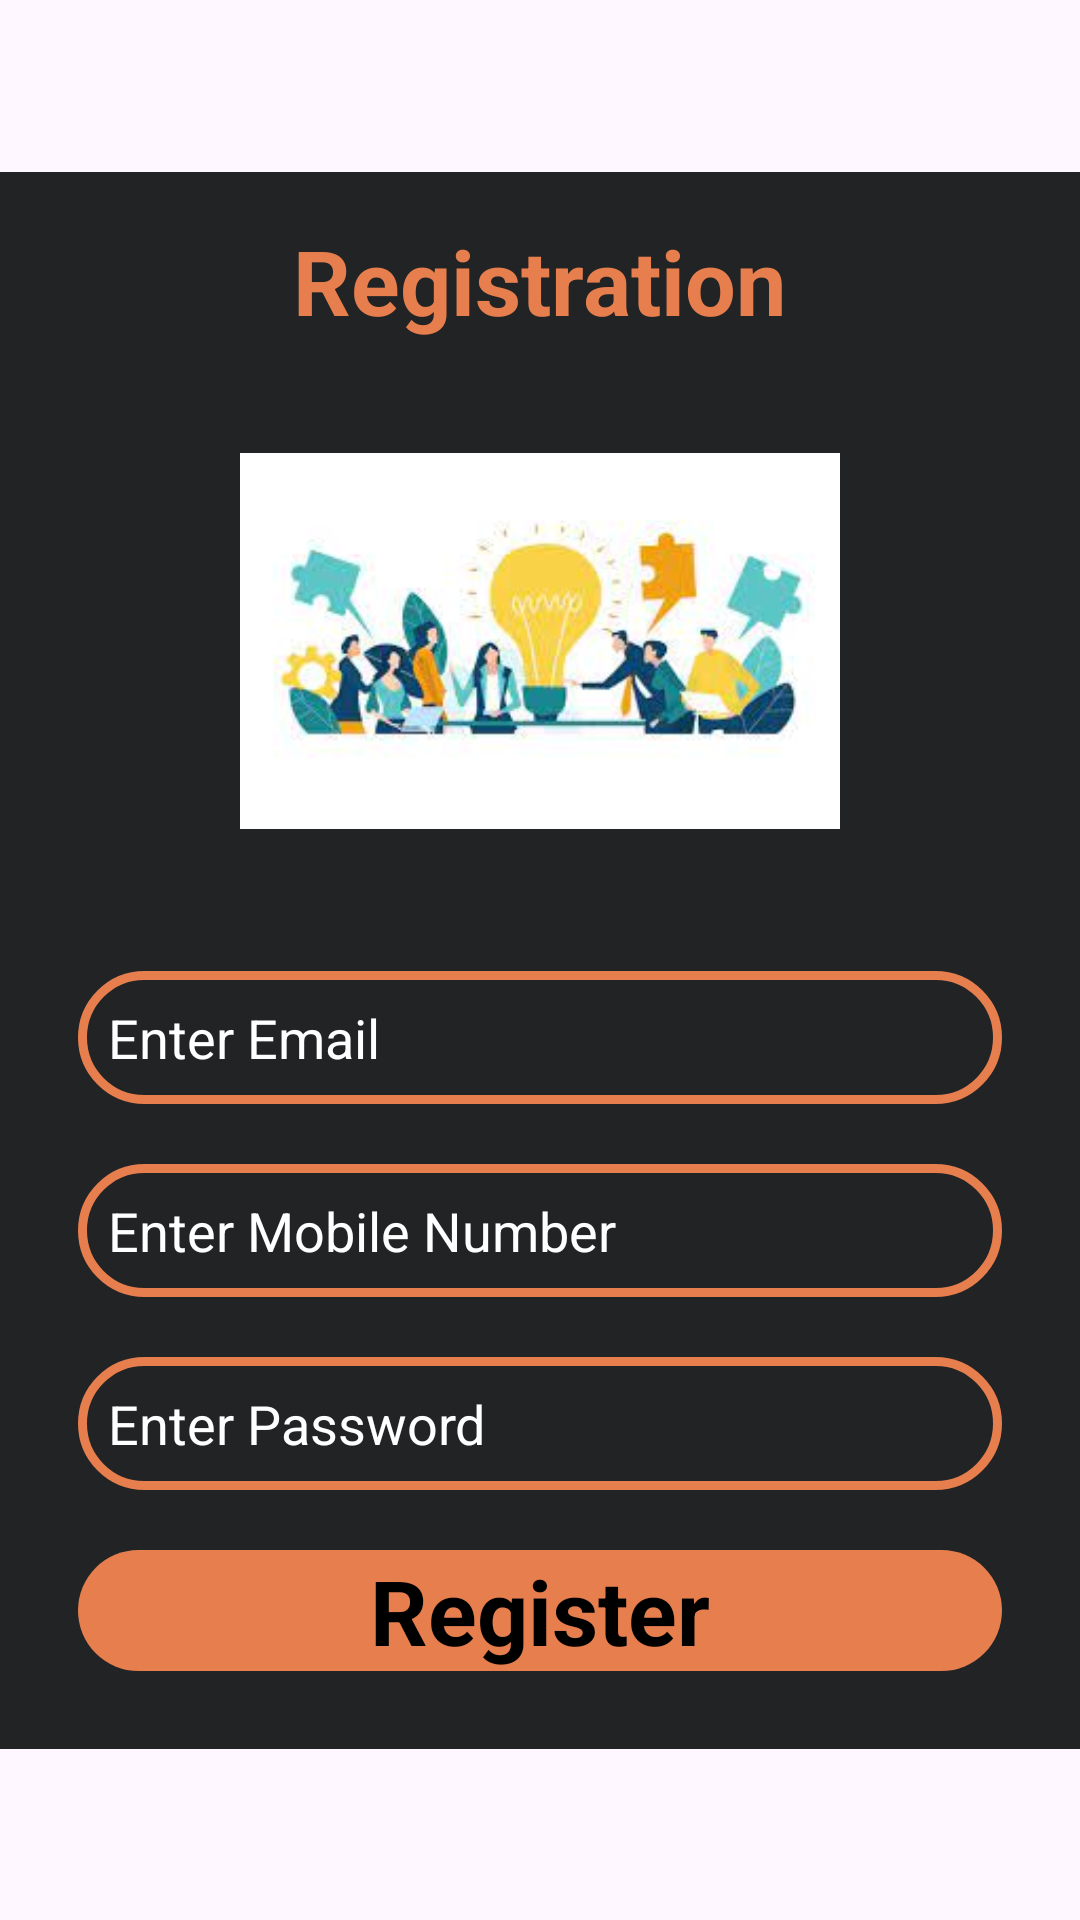

Reconstruct the res/layout file that produces this screen, plus the resources it refers to.
<!-- AndroidManifest.xml: application theme Theme.CollegeProject -->
<!-- res/layout/registration_layout.xml -->
<?xml version="1.0" encoding="utf-8"?>
<androidx.constraintlayout.widget.ConstraintLayout
    xmlns:android="http://schemas.android.com/apk/res/android"
    xmlns:app="http://schemas.android.com/apk/res-auto"
    android:layout_width="match_parent"
    android:layout_gravity="center"
    android:layout_height="match_parent">

    <include
        android:id="@+id/rl2"
        layout="@layout/r_layout"
        app:layout_constraintBottom_toBottomOf="parent"
        app:layout_constraintStart_toStartOf="parent"
        app:layout_constraintTop_toTopOf="parent" />


</androidx.constraintlayout.widget.ConstraintLayout>
<!-- res/layout/r_layout.xml (included above) -->
<?xml version="1.0" encoding="utf-8"?>
<LinearLayout xmlns:android="http://schemas.android.com/apk/res/android"
    android:layout_width="match_parent"
    android:layout_height="wrap_content"
    xmlns:app="http://schemas.android.com/apk/res-auto"
 android:layout_gravity="center"
    android:background="#212325"
    android:orientation="vertical"
    android:padding="16dp"
    app:layout_constraintBottom_toBottomOf="parent"
    app:layout_constraintTop_toTopOf="parent">

    <TextView
        android:layout_width="wrap_content"
        android:layout_height="wrap_content"
        android:text="Registration"
        android:textColor="@color/maincolor"
        android:textSize="30sp"
        android:textStyle="bold"
        android:layout_gravity="center"
        />

<ImageView
    android:layout_width="200dp"
    android:layout_height="200dp"
    android:src="@drawable/frnds"
    android:layout_gravity="center"
    />


        <EditText
            android:background="@drawable/edit_textback"
            android:layout_margin="10dp"
            android:padding="10dp"
            android:id="@+id/remil"
            android:textColor="@color/white"
            android:textColorHint="@color/white"
            android:layout_width="match_parent"
            android:layout_height="wrap_content"
            android:hint="Enter Email"
            android:inputType="textEmailAddress" />

    <EditText
        android:background="@drawable/edit_textback"
        android:layout_margin="10dp"
        android:padding="10dp"
        android:id="@+id/phone_no"
        android:textColor="@color/white"
        android:textColorHint="@color/white"
        android:layout_width="match_parent"
        android:layout_height="wrap_content"
        android:hint="Enter Mobile Number"
        android:inputType="number" />


        <EditText
            android:background="@drawable/edit_textback"
            android:layout_margin="10dp"
            android:id="@+id/rpassword"
            android:padding="10dp"
            android:textColorHint="@color/white"
            android:layout_width="match_parent"
            android:layout_height="wrap_content"
            android:textColor="@color/white"
            android:hint="Enter Password"
            android:inputType="textPassword" />

        <TextView
            android:background="@drawable/newback"
            android:textStyle="bold"
            android:textAlignment="center"
            android:textColor="@color/black"
            android:textSize="30sp"
            android:id="@+id/rregister"
            android:layout_width="match_parent"
            android:layout_margin="10dp"
            android:layout_height="wrap_content"
            android:text="Register" />

    </LinearLayout>
<!-- resources referenced by this layout -->
<resources>
  <color name="black">#FF000000</color>
  <color name="maincolor">#E67E4E</color>
  <color name="white">#FFFFFFFF</color>
  <!-- drawable edit_textback (drawable) -->
  <?xml version="1.0" encoding="utf-8"?>
  <shape android:shape="rectangle" xmlns:android="http://schemas.android.com/apk/res/android">
  
      <gradient
  android:startColor="#212325"
          android:endColor="#212325"
          />
  
      <stroke
  android:color="@color/maincolor"
          android:width="3dp"
          />
      <corners
  android:radius="30dp"
          />
  
  </shape>
  <!-- drawable frnds: jpg bitmap (drawable, 7038 bytes) -->
  <!-- drawable newback (drawable) -->
  <?xml version="1.0" encoding="utf-8"?>
  <shape android:shape="rectangle" xmlns:android="http://schemas.android.com/apk/res/android">
  
      <gradient
  android:startColor="@color/maincolor"
          android:endColor="@color/maincolor"
          android:centerColor="@color/maincolor"
          />
      <corners
  android:radius="30dp"
          />
  </shape>
  <style name="Theme.CollegeProject" parent="Base.Theme.CollegeProject" />
  <style name="Base.Theme.CollegeProject" parent="Theme.Material3.DayNight.NoActionBar">
          
          <item name="colorPrimary">#D38B6E</item>
          <item name="colorPrimaryDark">#DF8055</item>
          <item name="colorAccent">#4C3124</item>
          
      </style>
</resources>
